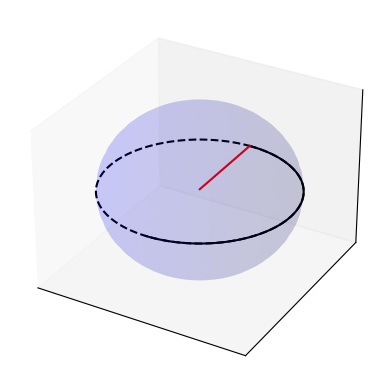

Recreate this plot in Python.
from mpl_toolkits.mplot3d import Axes3D
import matplotlib.pyplot as plt
import numpy as np


fig = plt.figure()
ax = fig.add_subplot(111, projection='3d')
ax.set_aspect('auto')
# Make data
u = np.linspace(0, 2 * np.pi, 100)
v = np.linspace(0, np.pi, 100)
x = 1 * np.outer(np.cos(u), np.sin(v))
y = 1 * np.outer(np.sin(u), np.sin(v))
z = 1 * np.outer(np.ones(np.size(u)), np.cos(v))

# Plot the surface
ax.plot_surface(x, y, z, rstride=4, cstride=4, color='b', alpha=0.1)
ax.plot(np.sin(u),np.cos(u),0,color='k', linestyle = 'dashed')
ax.plot(np.sin(v),np.cos(v),0,color='k', linestyle = 'solid')

ax.plot([0.0, 0.0, 0.0], [1.0, 0.0, 0.0], color='r')
ax.grid(False)
ax.set_xticks([])
ax.set_yticks([])
ax.set_zticks([])
plt.show()
